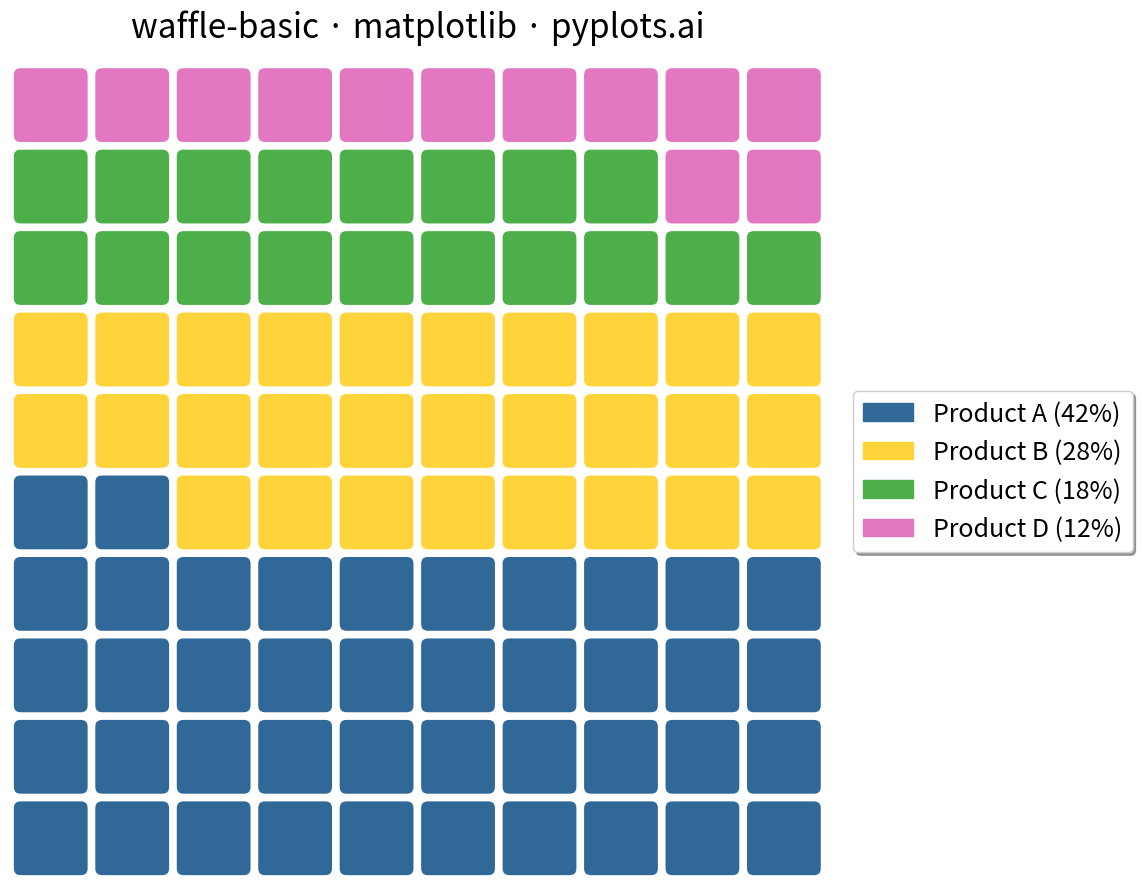

This chart was generated by the following Python code:
"""pyplots.ai
waffle-basic: Basic Waffle Chart
Library: matplotlib | Python 3.13
Quality: pending | Created: 2025-12-24
"""

import matplotlib.patches as mpatches
import matplotlib.pyplot as plt
import numpy as np


# Data - Market share distribution (sums to 100%)
categories = ["Product A", "Product B", "Product C", "Product D"]
values = [42, 28, 18, 12]  # Percentages that sum to 100

# Colors - Python Blue and Yellow first, then colorblind-safe additions
colors = ["#306998", "#FFD43B", "#4DAF4A", "#E377C2"]

# Create 10x10 grid (100 squares, each = 1%)
grid_size = 10
total_squares = grid_size * grid_size

# Build the grid data - fill squares by category
grid = np.zeros(total_squares, dtype=int)
start_idx = 0
for i, val in enumerate(values):
    grid[start_idx : start_idx + val] = i
    start_idx += val

# Reshape to 10x10 grid, fill from bottom-left
grid = grid.reshape((grid_size, grid_size))

# Create plot (4800x2700 px)
fig, ax = plt.subplots(figsize=(16, 9))

# Draw squares
square_size = 0.9  # Slightly smaller than 1 for gaps
for row in range(grid_size):
    for col in range(grid_size):
        category_idx = grid[row, col]
        rect = mpatches.FancyBboxPatch(
            (col + 0.05, row + 0.05),
            square_size,
            square_size,
            boxstyle="round,pad=0.02,rounding_size=0.1",
            facecolor=colors[category_idx],
            edgecolor="white",
            linewidth=2,
        )
        ax.add_patch(rect)

# Set axis limits and remove axes
ax.set_xlim(0, grid_size)
ax.set_ylim(0, grid_size)
ax.set_aspect("equal")
ax.axis("off")

# Create legend with percentage labels
legend_patches = [
    mpatches.Patch(color=colors[i], label=f"{categories[i]} ({values[i]}%)") for i in range(len(categories))
]
ax.legend(
    handles=legend_patches,
    loc="center left",
    bbox_to_anchor=(1.02, 0.5),
    fontsize=18,
    frameon=True,
    fancybox=True,
    shadow=True,
)

# Title
ax.set_title("waffle-basic · matplotlib · pyplots.ai", fontsize=24, pad=20)

plt.tight_layout()
plt.savefig("plot.png", dpi=300, bbox_inches="tight")
